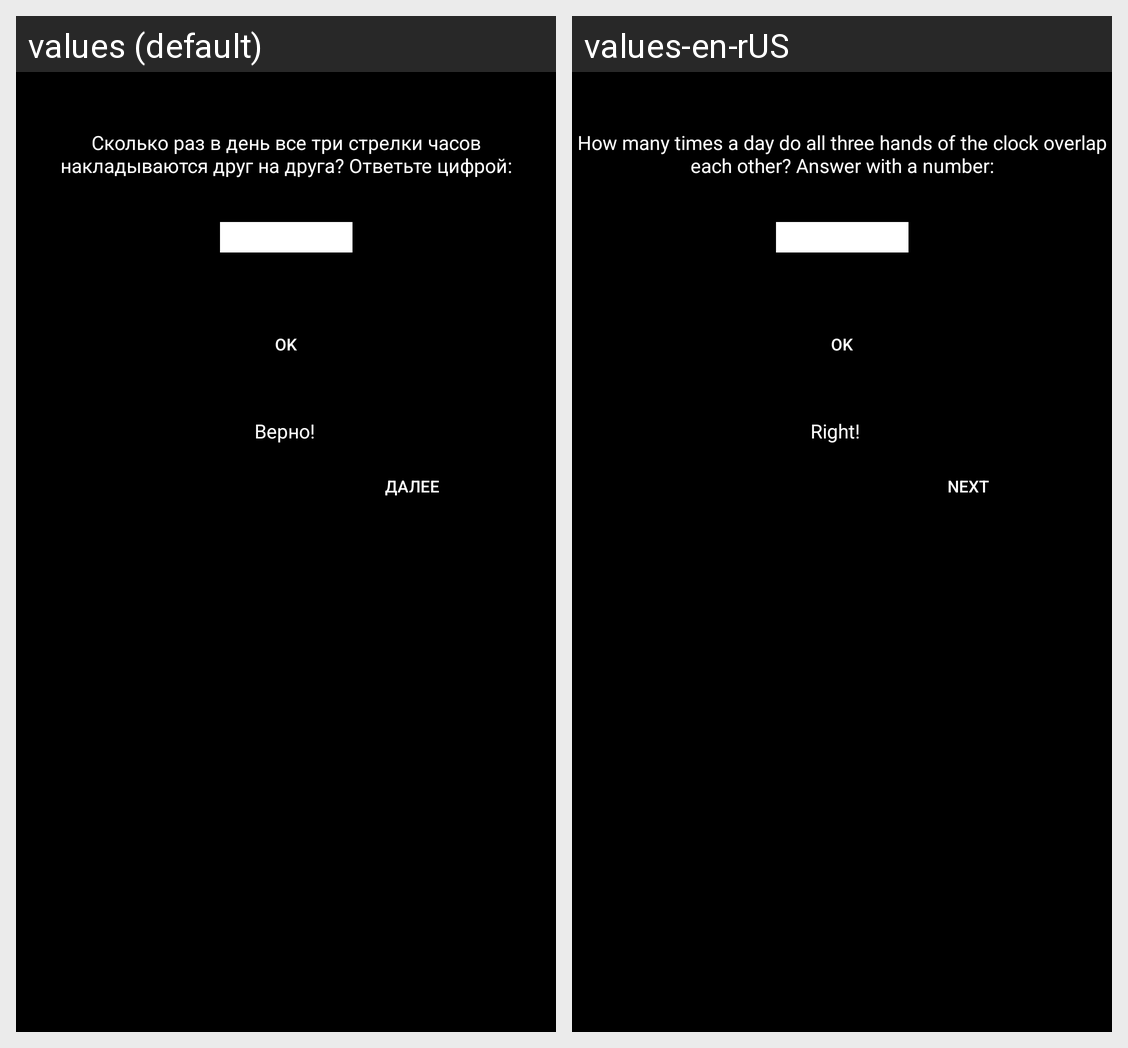

The Android screen above is rendered under two locales of the same app. Produce the string resources it draws, with the default and per-locale values.
Android screen res/layout/fragment_3.xml rendered under 2 locales, left to right: values (default), values-en-rUS. Device: Nexus 5 (rendered at 1080×1920; each locale shown at half size, 540×960, under a caption strip naming it); theme Theme.Design.NoActionBar.
Strings drawn on this screen, with the default value and each locale's value (text and hints the layout hard-codes, and strings that could not be matched under every locale, appear in the picture but are not listed):

lvl3
  values: Сколько раз в день все три стрелки часов накладываются друг на друга? Ответьте цифрой:
  values-en-rUS: How many times a day do all three hands of the clock overlap each other? Answer with a number:

ok
  values: OK
  values-en-rUS: OK  [not translated; the default value is used]

truth
  values: Верно!
  values-en-rUS: Right!

next
  values: Далее
  values-en-rUS: Next
